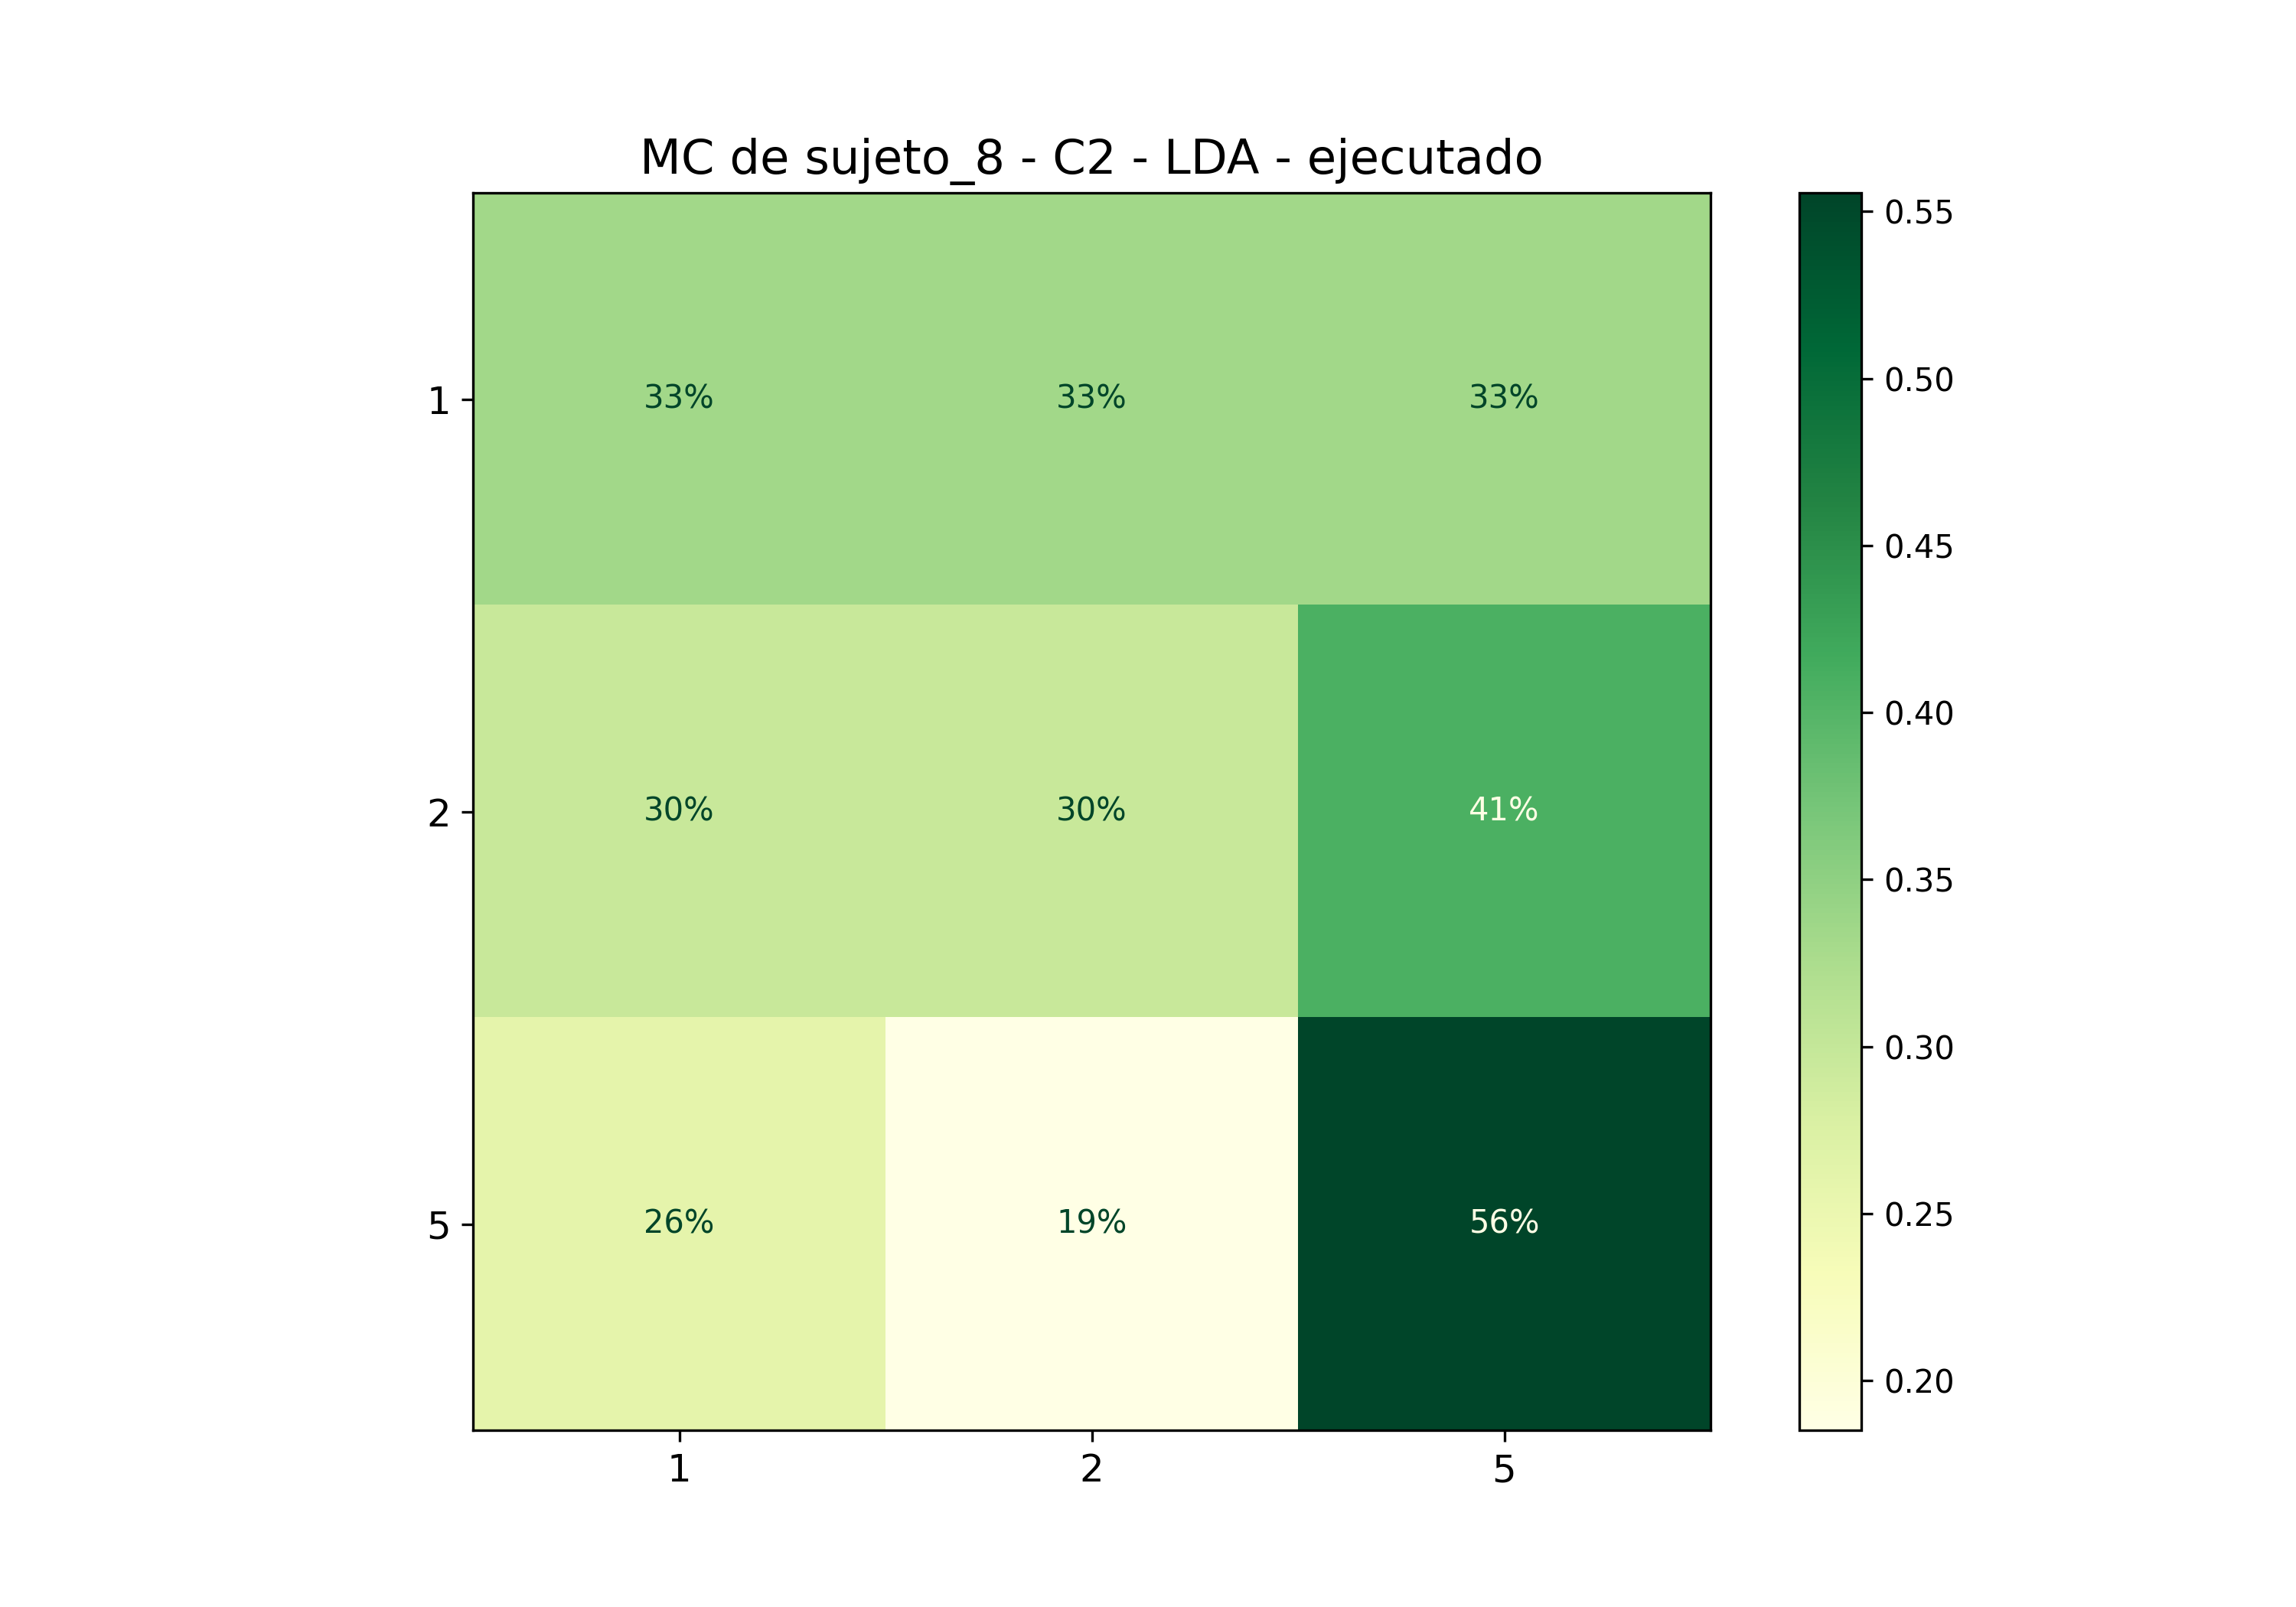

The file beside this chart, header and first rows:
; 1; 2; 5
1; 0,3333333333333333; 0,3333333333333333; 0,3333333333333333
2; 0,2962962962962963; 0,2962962962962963; 0,4074074074074074
5; 0,25925925925925924; 0,18518518518518517; 0,5555555555555556
